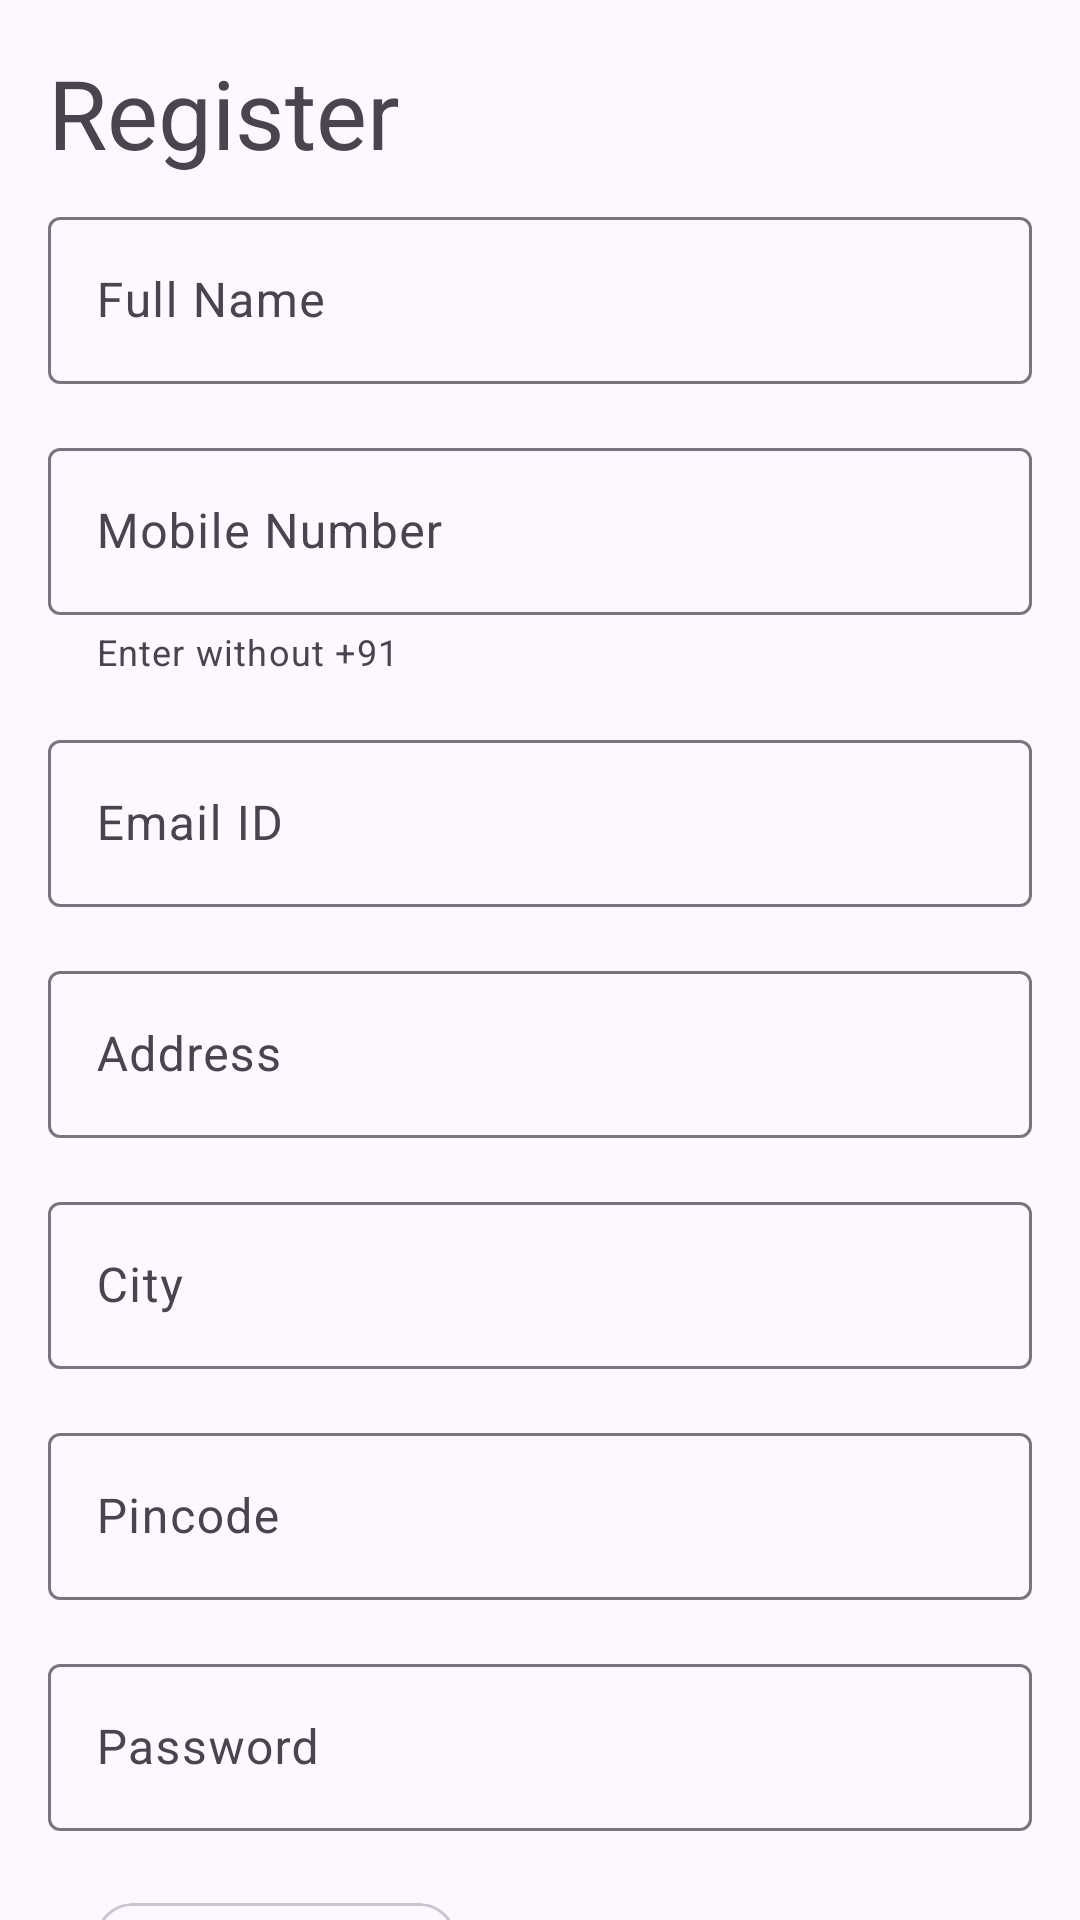

Android layout source for this screen:
<!-- AndroidManifest.xml: application theme Theme.ShopTask -->
<!-- res/layout/activity_registration.xml -->
<?xml version="1.0" encoding="utf-8"?>
<androidx.core.widget.NestedScrollView xmlns:android="http://schemas.android.com/apk/res/android"
    xmlns:app="http://schemas.android.com/apk/res-auto"
    xmlns:tools="http://schemas.android.com/tools"
    android:layout_width="match_parent"
    android:layout_height="match_parent"
    android:orientation="vertical"
    tools:context=".ui.customer.registration.RegistrationActivity">


    <LinearLayout
        android:layout_width="match_parent"
        android:layout_height="wrap_content"
        android:layout_margin="16dp"
        android:orientation="vertical">
        <TextView
            android:layout_width="match_parent"
            android:layout_height="wrap_content"
            style="@style/TextAppearance.Material3.HeadlineLarge"
            android:text="Register" />


        <com.google.android.material.textfield.TextInputLayout
            android:id="@+id/edt_name"
            android:layout_width="match_parent"
            android:layout_height="match_parent"
            android:layout_marginVertical="8dp"
            >

            <com.google.android.material.textfield.TextInputEditText
                android:layout_width="match_parent"
                android:layout_height="wrap_content"
                android:inputType="textPersonName"
                android:hint="Full Name" />
        </com.google.android.material.textfield.TextInputLayout>

        <com.google.android.material.textfield.TextInputLayout
            android:id="@+id/edt_mobile"

            android:layout_width="match_parent"
            android:layout_height="match_parent"
            app:helperText="Enter without +91"
            android:layout_marginVertical="8dp"
            >

            <com.google.android.material.textfield.TextInputEditText
                android:layout_width="match_parent"
                android:layout_height="wrap_content"
                android:inputType="phone"
                android:hint="Mobile Number" />
        </com.google.android.material.textfield.TextInputLayout>

        <com.google.android.material.textfield.TextInputLayout
            android:id="@+id/edt_email"
            android:layout_marginVertical="8dp"
            android:layout_width="match_parent"
            android:layout_height="match_parent">

            <com.google.android.material.textfield.TextInputEditText
                android:layout_width="match_parent"
                android:layout_height="wrap_content"
                android:inputType="textEmailAddress"
                android:hint="Email ID" />
        </com.google.android.material.textfield.TextInputLayout>

        <com.google.android.material.textfield.TextInputLayout
            android:id="@+id/edt_address"
            android:layout_marginVertical="8dp"
            android:layout_width="match_parent"
            android:layout_height="match_parent">

            <com.google.android.material.textfield.TextInputEditText
                android:layout_width="match_parent"
                android:layout_height="wrap_content"
                android:inputType="textLongMessage"
                android:hint="Address" />
        </com.google.android.material.textfield.TextInputLayout>

        <com.google.android.material.textfield.TextInputLayout
            android:id="@+id/edt_city"
            android:layout_marginVertical="8dp"
            android:layout_width="match_parent"
            android:layout_height="match_parent">

            <com.google.android.material.textfield.TextInputEditText
                android:layout_width="match_parent"
                android:layout_height="wrap_content"
                android:inputType="text"
                android:hint="City" />
        </com.google.android.material.textfield.TextInputLayout>

        <com.google.android.material.textfield.TextInputLayout
            android:id="@+id/edt_pincode"
            android:layout_marginVertical="8dp"
            android:layout_width="match_parent"
            android:layout_height="match_parent">

            <com.google.android.material.textfield.TextInputEditText
                android:layout_width="match_parent"
                android:layout_height="wrap_content"
                android:inputType="number"
                android:hint="Pincode" />
        </com.google.android.material.textfield.TextInputLayout>

        <com.google.android.material.textfield.TextInputLayout
            android:id="@+id/edt_password"
            android:layout_marginVertical="8dp"
            android:layout_width="match_parent"
            android:layout_height="match_parent">

            <com.google.android.material.textfield.TextInputEditText
                android:layout_width="match_parent"
                android:layout_height="wrap_content"
                android:inputType="textVisiblePassword"
                android:hint="Password" />
        </com.google.android.material.textfield.TextInputLayout>
        <com.google.android.material.card.MaterialCardView
            android:id="@+id/add_image"
            android:layout_margin="16dp"
            android:layout_width="120dp"
            android:layout_height="120dp"
            android:clickable="true"
            android:focusable="true"
            android:checkable="true"
            style="@style/Widget.Material3.CardView.Outlined"
            >
            <LinearLayout
                android:layout_gravity="center"
                android:layout_width="wrap_content"
                android:layout_height="wrap_content"
                android:orientation="vertical">
                <ImageButton
                    android:id="@+id/imagebtn_addimage"
                    android:layout_gravity="center"
                    android:background="@android:color/transparent"
                    android:layout_width="wrap_content"
                    android:layout_height="wrap_content"
                    android:src="@drawable/baseline_add_24"
                    />
                <TextView
                    android:layout_width="wrap_content"
                    android:layout_height="wrap_content"
                    android:text="Add Image"

                    />
            </LinearLayout>

        </com.google.android.material.card.MaterialCardView>

        <com.google.android.material.card.MaterialCardView
            android:id="@+id/cardview_image_container"
            android:layout_width="120dp"
            android:layout_height="120dp"
            android:clickable="true"
            android:focusable="true"
            android:checkable="true"
            android:layout_margin="16dp"
            style="@style/Widget.Material3.CardView.Outlined"
            >
            <androidx.constraintlayout.widget.ConstraintLayout
                android:layout_width="match_parent"
                android:layout_height="match_parent">

                <ImageView
                    android:id="@+id/image_preview"
                    android:layout_width="match_parent"
                    android:layout_height="wrap_content"
                    app:layout_constraintBottom_toBottomOf="parent"
                    app:layout_constraintEnd_toEndOf="parent"
                    app:layout_constraintStart_toStartOf="parent"
                    app:layout_constraintTop_toTopOf="parent" />

                <ImageButton
                    android:id="@+id/btn_delete_image"
                    android:background="@android:color/transparent"
                    android:layout_width="42dp"
                    android:layout_height="42dp"
                    android:src="@drawable/baseline_delete_outline_24"
                    app:layout_constraintBottom_toBottomOf="parent"
                    app:layout_constraintEnd_toEndOf="parent" />
            </androidx.constraintlayout.widget.ConstraintLayout>

        </com.google.android.material.card.MaterialCardView>
        <Button
            android:layout_margin="16dp"
            android:layout_gravity="center"
            android:gravity="center"
            android:id="@+id/btn_register"
            android:layout_width="wrap_content"
            android:layout_height="wrap_content"
            android:text="Register" />
    </LinearLayout>
</androidx.core.widget.NestedScrollView>
<!-- resources referenced by this layout -->
<resources>
  <style name="Theme.ShopTask" parent="Base.Theme.ShopTask" />
  <style name="Base.Theme.ShopTask" parent="Theme.Material3.DayNight.NoActionBar">
          
          
      </style>
</resources>
